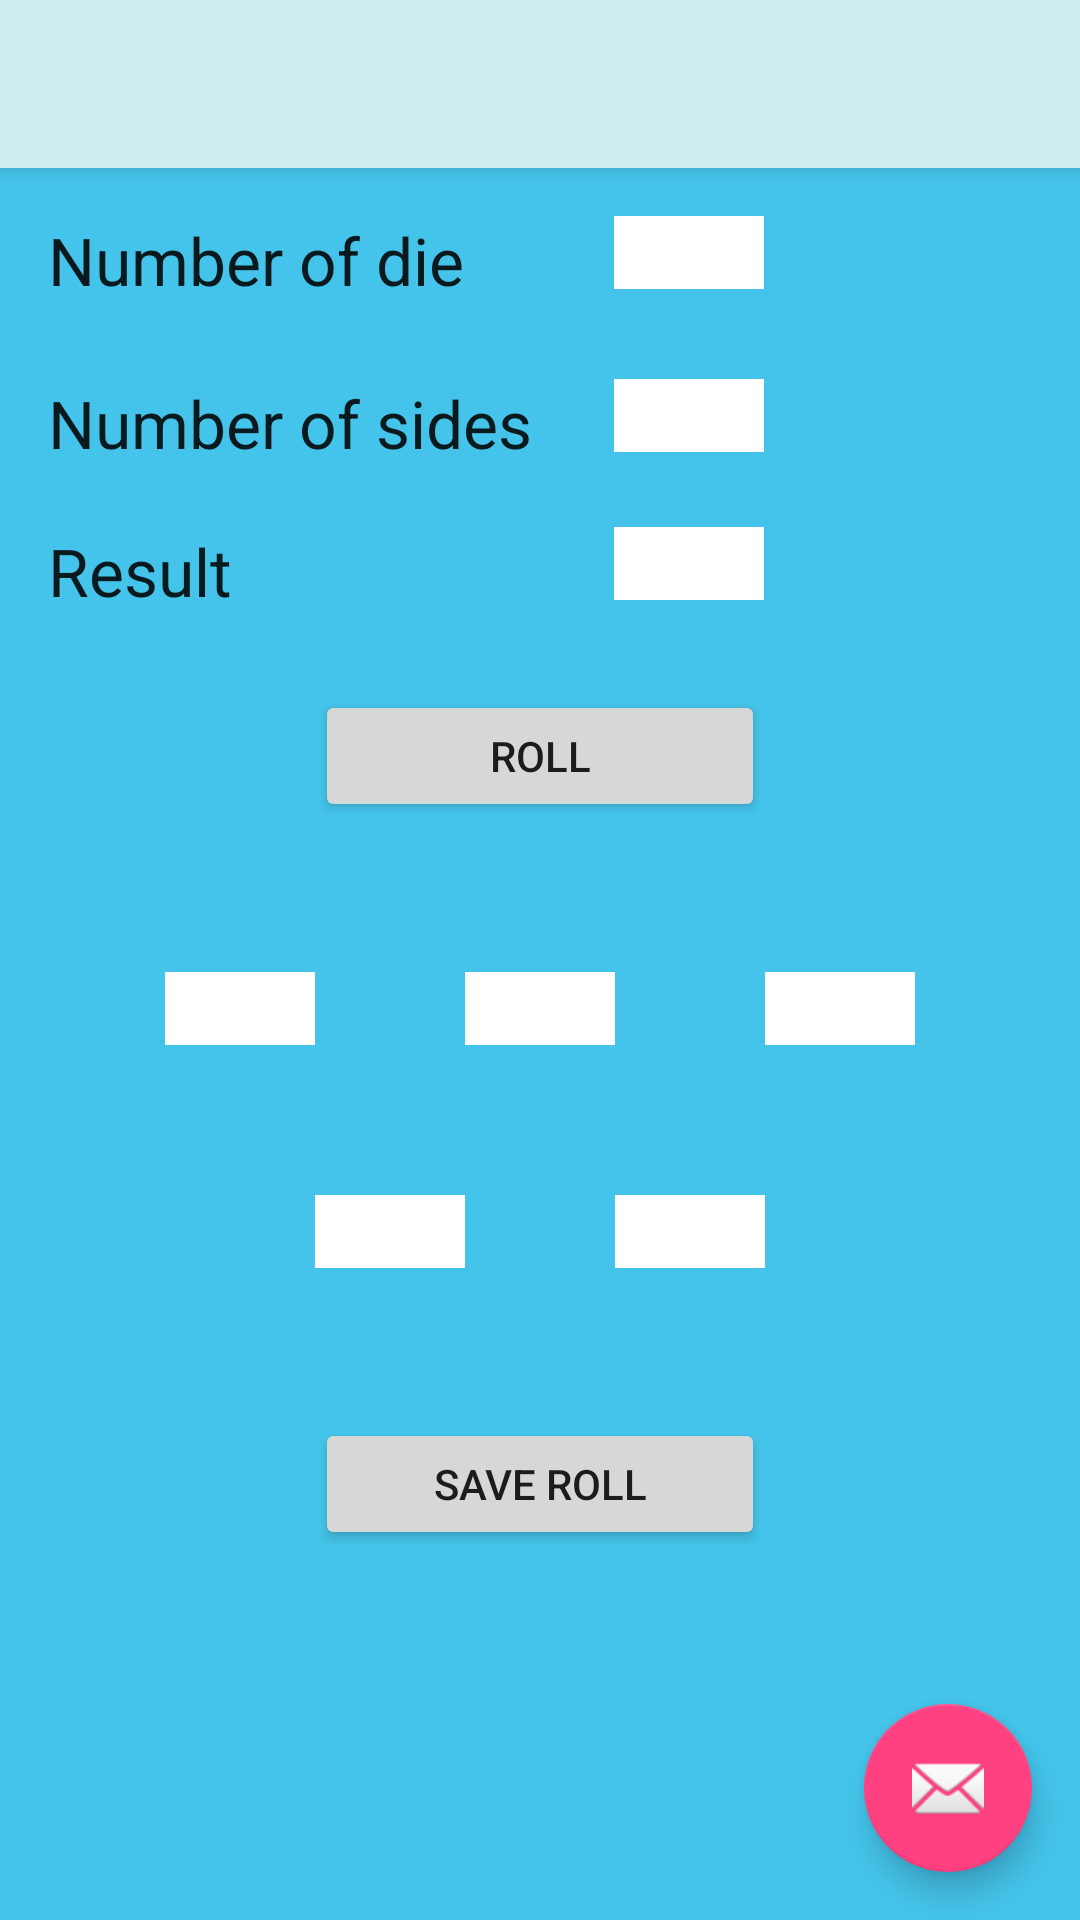

The Android layout XML behind this screen, and the referenced resources:
<!-- AndroidManifest.xml: application theme AppTheme -->
<!-- res/layout/activity_dice_helper.xml -->
<?xml version="1.0" encoding="utf-8"?>
<android.support.design.widget.CoordinatorLayout xmlns:android="http://schemas.android.com/apk/res/android"
    xmlns:app="http://schemas.android.com/apk/res-auto"
    xmlns:tools="http://schemas.android.com/tools"
    android:layout_width="match_parent"
    android:layout_height="match_parent"
    android:fitsSystemWindows="true"
    android:background="@color/colorBackground"
    tools:context="com.jonny.gamehelper.DiceHelper">

    <android.support.design.widget.AppBarLayout
        android:layout_width="match_parent"
        android:layout_height="wrap_content"
        android:theme="@style/AppTheme.AppBarOverlay">

        <android.support.v7.widget.Toolbar
            android:id="@+id/toolbar"
            android:layout_width="match_parent"
            android:layout_height="?attr/actionBarSize"
            android:background="?attr/colorPrimary"
            app:popupTheme="@style/AppTheme.PopupOverlay" />

    </android.support.design.widget.AppBarLayout>

    <include layout="@layout/content_dice_helper" />

    <android.support.design.widget.FloatingActionButton
        android:id="@+id/fab"
        android:layout_width="wrap_content"
        android:layout_height="wrap_content"
        android:layout_gravity="bottom|end"
        android:layout_margin="@dimen/fab_margin"
        android:src="@android:drawable/ic_dialog_email" />

</android.support.design.widget.CoordinatorLayout>
<!-- res/layout/content_dice_helper.xml (included above) -->
<?xml version="1.0" encoding="utf-8"?>
<ScrollView
    xmlns:android="http://schemas.android.com/apk/res/android"
    xmlns:app="http://schemas.android.com/apk/res-auto"
    xmlns:tools="http://schemas.android.com/tools"
    android:layout_width="match_parent"
    android:layout_height="match_parent"
    android:paddingBottom="@dimen/activity_vertical_margin"
    android:paddingLeft="@dimen/activity_horizontal_margin"
    android:paddingRight="@dimen/activity_horizontal_margin"
    android:paddingTop="@dimen/activity_vertical_margin"
    app:layout_behavior="@string/appbar_scrolling_view_behavior"
    tools:context="com.jonny.gamehelper.DiceHelper"
    tools:showIn="@layout/activity_dice_helper">

    <RelativeLayout
        android:layout_width="match_parent"
        android:layout_height="match_parent">
    <TextView
        android:layout_width="wrap_content"
        android:layout_height="wrap_content"
        android:textAppearance="?android:attr/textAppearanceLarge"
        android:text="Number of die"
        android:id="@+id/txtVNoDice"
        android:layout_alignParentTop="true"
        android:layout_alignParentStart="true" />

    <EditText
        android:layout_width="50dp"
        android:layout_height="wrap_content"
        android:inputType="number"
        android:ems="10"
        android:background="#FFFFFF"
        android:id="@+id/editTxtNumberDice"
        android:layout_alignParentTop="true"
        android:layout_toRightOf="@+id/txtVNoDice"
        android:layout_alignTop="@+id/txtVNoDice"
        android:layout_marginLeft="50dp"/>

    <TextView
        android:layout_width="wrap_content"
        android:layout_height="wrap_content"
        android:textAppearance="?android:attr/textAppearanceLarge"
        android:text="Number of sides"
        android:id="@+id/txtVNoSides"
        android:layout_below="@+id/txtVNoDice"
        android:layout_alignParentStart="true"
        android:layout_marginTop="25dp" />

    <EditText
        android:layout_width="50dp"
        android:layout_height="wrap_content"
        android:inputType="number"
        android:ems="10"
        android:background="#FFFFFF"
        android:id="@+id/editTxtNumberodSides"
        android:layout_marginLeft="50dp"
        android:layout_below="@+id/editTxtNumberDice"
        android:layout_alignTop="@+id/txtVNoSides"
        android:layout_alignRight="@+id/editTxtNumberDice" />

    <TextView
        android:layout_width="wrap_content"
        android:layout_height="wrap_content"
        android:textAppearance="?android:attr/textAppearanceLarge"
        android:text="Result"
        android:id="@+id/txtVResult"
        android:layout_below="@+id/editTxtNumberodSides"
        android:layout_alignParentStart="true"
        android:layout_marginTop="25dp"/>

    <Button
        android:layout_width="150dp"
        android:layout_height="44dp"
        android:text="Roll"
        android:id="@+id/btnRollDice"
        android:layout_centerHorizontal="true"
        android:layout_marginTop="25dp"
        android:layout_below="@+id/txtVResult"/>

    <EditText
        android:layout_width="50dp"
        android:layout_height="wrap_content"
        android:inputType="number"
        android:ems="10"
        android:background="#FFFFFF"
        android:id="@+id/editTxtResult"
        android:layout_marginLeft="50dp"
        android:layout_below="@+id/txtVNoSides"
        android:layout_alignRight="@+id/editTxtNumberodSides"
        android:layout_alignTop="@+id/txtVResult"/>

    <EditText
        android:layout_width="50dp"
        android:layout_height="wrap_content"
        android:inputType="number"
        android:ems="10"
        android:background="#FFFFFF"
        android:id="@+id/editTxtDiceResult1"
        android:layout_marginRight="50dp"
        android:layout_marginTop="50dp"
        android:layout_below="@+id/btnRollDice"
        android:layout_toStartOf="@+id/editTxtDiceResult2"/>

    <EditText
        android:layout_width="50dp"
        android:layout_height="wrap_content"
        android:inputType="number"
        android:ems="10"
        android:background="#FFFFFF"
        android:id="@+id/editTxtDiceResult2"
        android:layout_alignTop="@+id/editTxtDiceResult1"
        android:layout_centerHorizontal="true" />

    <EditText
        android:layout_width="50dp"
        android:layout_height="wrap_content"
        android:inputType="number"
        android:ems="10"
        android:background="#FFFFFF"
        android:id="@+id/editTxtDiceResult3"
        android:layout_marginLeft="50dp"
        android:layout_alignTop="@+id/editTxtDiceResult1"
        android:layout_toEndOf="@+id/editTxtDiceResult2" />

    <EditText
        android:layout_width="50dp"
        android:layout_height="wrap_content"
        android:inputType="number"
        android:ems="10"
        android:background="#FFFFFF"
        android:id="@+id/editTxtDiceResult4"
        android:layout_marginTop="50dp"
        android:layout_below="@+id/editTxtDiceResult1"
        android:layout_toStartOf="@+id/editTxtDiceResult2" />

    <EditText
        android:layout_width="50dp"
        android:layout_height="wrap_content"
        android:inputType="number"
        android:ems="10"
        android:background="#FFFFFF"
        android:id="@+id/editTxtDiceResult5"
        android:layout_alignTop="@+id/editTxtDiceResult4"
        android:layout_toRightOf="@+id/editTxtDiceResult4"
        android:layout_marginLeft="50dp"/>

    <Button
        android:layout_width="150dp"
        android:layout_height="44dp"
        android:text="Save Roll"
        android:id="@+id/btnSaveRoll"
        android:layout_marginTop="50dp"
        android:layout_below="@+id/editTxtDiceResult4"
        android:layout_centerHorizontal="true" />

</RelativeLayout>
</ScrollView>
<!-- resources referenced by this layout -->
<resources>
  <color name="colorBackground">#44c4ea</color>
  <dimen name="activity_horizontal_margin">16dp</dimen>
  <dimen name="activity_vertical_margin">16dp</dimen>
  <dimen name="fab_margin">16dp</dimen>
  <style name="AppTheme.AppBarOverlay" parent="ThemeOverlay.AppCompat.Dark.ActionBar">
          <item name="android:textColorPrimary">@color/colorAppBarOverlaytext</item>
      </style>
  <style name="AppTheme.PopupOverlay" parent="ThemeOverlay.AppCompat.Light">
          <item name="android:textColorPrimary">@color/colorAppBarOverlaytext</item>
      </style>
  <style name="AppTheme" parent="Theme.AppCompat.Light.DarkActionBar">
          
          
          <item name="colorPrimary">@color/colorPrimary</item>
          <item name="colorPrimaryDark">@color/colorPrimaryDark</item>
          <item name="colorAccent">@color/colorAccent</item>
      </style>
  <color name="colorAppBarOverlaytext">#062f3c</color>
  <color name="colorPrimary">#cfecf0</color>
  <color name="colorPrimaryDark">#303F9F</color>
  <color name="colorAccent">#FF4081</color>
</resources>
